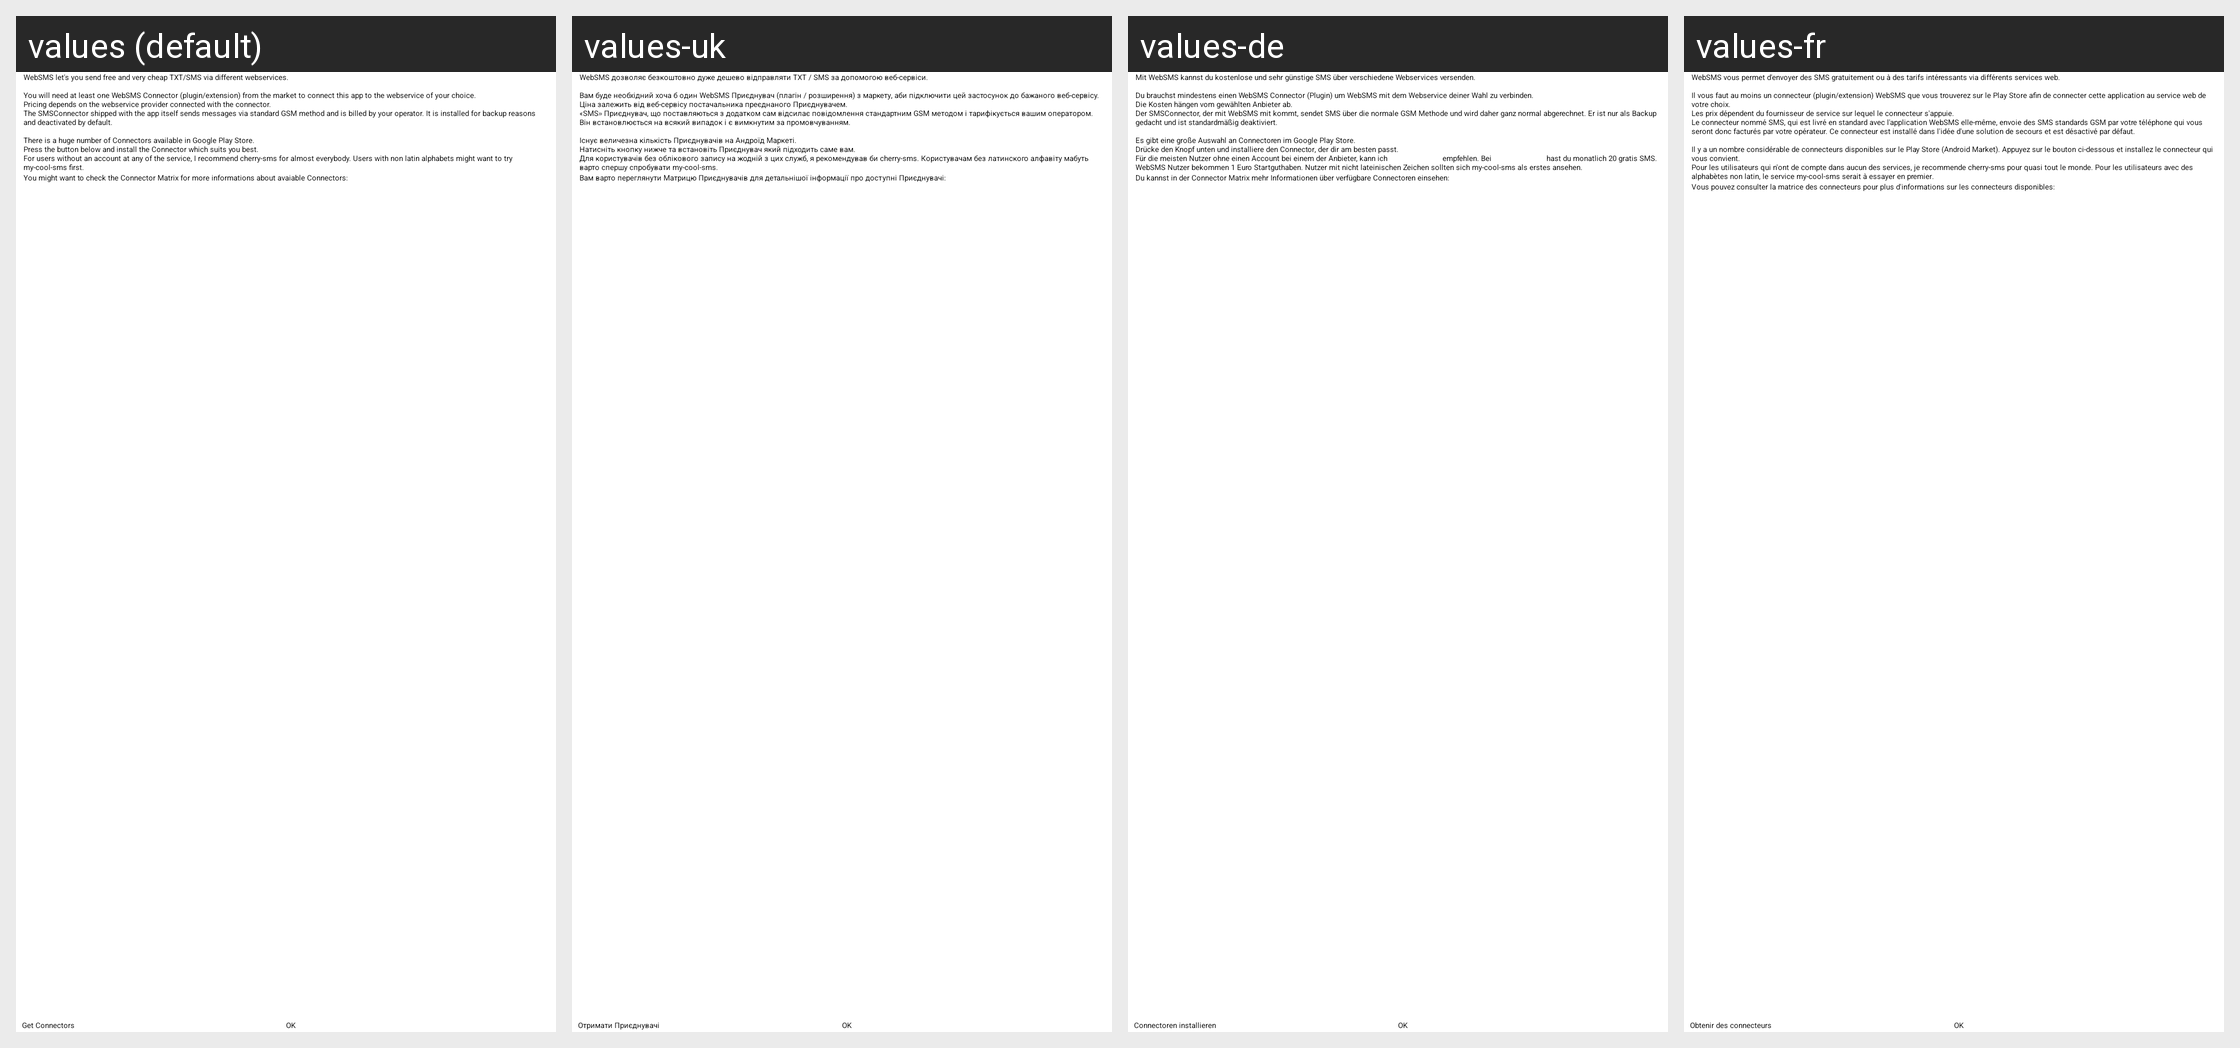

The same Android screen rendered under several of its app's locales, left to right. List the strings drawn on it with the default value and each locale's translation.
Android screen res/layout/help.xml rendered under 4 locales, left to right: values (default), values-uk, values-de, values-fr. Device: Nexus 5 (rendered at 1080×1920; each locale shown at half size, 540×960, under a caption strip naming it); theme Theme.SherlockWebSMS_Light.
Other locales in the repository, not shown: values-cs, values-en-rUS, values-es, values-hu, values-it, values-pt, values-ro, values-ru, values-sk, values-tr.
Strings drawn on this screen, with the default value and each locale's value (text and hints the layout hard-codes, and strings that could not be matched under every locale, appear in the picture but are not listed):

get_connectors
  values: Get Connectors
  values-uk: Отримати Приєднувачі
  values-de: Connectoren installieren
  values-fr: Obtenir des connecteurs

market_about
  values: WebSMS let's you send free and very cheap TXT/SMS via different webservices.
      
      You will need at least one WebSMS Connector (plugin/extension) from the market to connect this app to the webservice of your choice.
      Pricing depends on the webservice provider connected with the connector.
      The SMSConnector shipped with the app itself sends messages via standard GSM method and is billed by your operator. …[clipped]
  values-uk: WebSMS дозволяє безкоштовно дуже дешево відправляти TXT / SMS за допомогою веб-сервіси.
      
      Вам буде необхідний хоча б один WebSMS Приєднувач (плагін / розширення) з маркету, аби підключити цей застосунок до бажаного веб-сервісу.
      Ціна залежить від веб-сервісу постачальника преєднаного Приєднувачем.
      «SMS» Приєднувач, що поставляються з додатком сам відсилає повідомлення стандартним GSM методом і …[clipped]
  values-de: Mit WebSMS kannst du kostenlose und sehr günstige SMS über verschiedene Webservices versenden.
      
      Du brauchst mindestens einen WebSMS Connector (Plugin) um WebSMS mit dem Webservice deiner Wahl zu verbinden.
      Die Kosten hängen vom gewählten Anbieter ab.
      Der SMSConnector, der mit WebSMS mit kommt, sendet SMS über die normale GSM Methode und wird daher ganz normal abgerechnet. Er ist nur als Backup …[clipped]
  values-fr: WebSMS vous permet d'envoyer des SMS gratuitement ou à des tarifs intéressants via différents services web.
      
      Il vous faut au moins un connecteur (plugin/extension) WebSMS que vous trouverez sur le Play Store afin de connecter cette application au service web de votre choix.
      Les prix dépendent du fournisseur de service sur lequel le connecteur s'appuie.
      Le connecteur nommé SMS, qui est livré en …[clipped]

help_conenctors
  values: There is a huge number of Connectors available in Google Play Store.
      Press the button below and install the Connector which suits you best.
      For users without an account at any of the service, I recommend cherry-sms for almost everybody. Users with non latin alphabets might want to try my-cool-sms first.
  values-uk: Існує величезна кількість Приєднувачів на Андроїд Маркеті. 
      Натисніть кнопку нижче та встановіть Приєднувач який підходить саме вам.
      Для користувачів без облікового запису на жодній з цих cлужб, я рекомендував би cherry-sms. Користувачам без латинского алфавіту мабуть варто спершу спробувати my-cool-sms.
  values-de: Es gibt eine große Auswahl an Connectoren im Google Play Store.
      Drücke den Knopf unten und installiere den Connector, der dir am besten passt.
      Für die meisten Nutzer ohne einen Account bei einem der Anbieter, kann ich smsflatrate.net empfehlen. Bei smsflatrate.net hast du monatlich 20 gratis SMS. WebSMS Nutzer bekommen 1 Euro Startguthaben. Nutzer mit nicht lateinischen Zeichen sollten sich …[clipped]
  values-fr: Il y a un nombre considérable de connecteurs disponibles sur le Play Store (Android Market). Appuyez sur le bouton ci-dessous et installez le connecteur qui vous convient.
      Pour les utilisateurs qui n'ont de compte dans aucun des services, je recommende cherry-sms pour quasi tout le monde. Pour les utilisateurs avec des alphabètes non latin, le service my-cool-sms serait à essayer en premier.

help_connectors_matrix
  values: You might want to check the Connector Matrix for more informations about avaiable Connectors: http://code.google.com/p/websmsdroid/wiki/ConnectorMatrix
  values-uk: Вам варто переглянути Матрицю Приєднувачів для детальнішої інформації про доступні Приєднувачі: http://code.google.com/p/websmsdroid/wiki/ConnectorMatrix
  values-de: Du kannst in der Connector Matrix mehr Informationen über verfügbare Connectoren einsehen: http://code.google.com/p/websmsdroid/wiki/ConnectorMatrix
  values-fr: Vous pouvez consulter la matrice des connecteurs pour plus d'informations sur les connecteurs disponibles: http://code.google.com/p/websmsdroid/wiki/ConnectorMatrix
